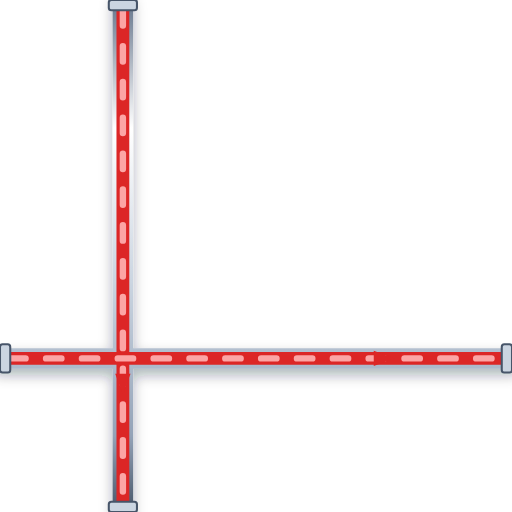
t = 0.00 s
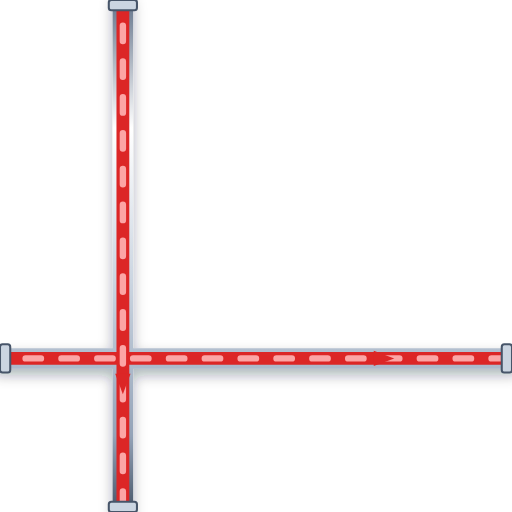
t = 0.20 s
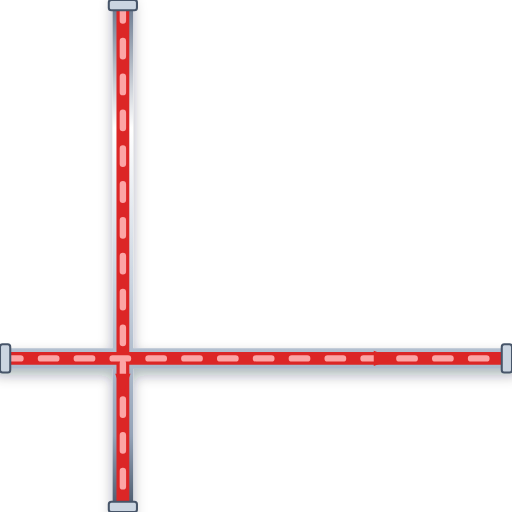
t = 0.40 s
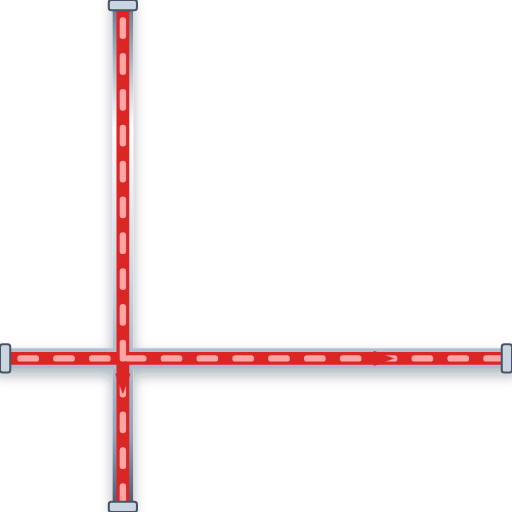
t = 0.60 s

The animated SVG that drew these frames (rendered in a browser with its animation timeline set to each time). Animation: 1 CSS @keyframes rule; one cycle of 0.80 s, repeats indefinitely.

<svg xmlns="http://www.w3.org/2000/svg" viewBox="0 0 200 200" width="200" height="200">
  <defs>
    <style>
      @keyframes p-flow-anim {
        from { stroke-dashoffset: 24; } to { stroke-dashoffset: 0; }
      }
      .anim-p-flow {
        stroke-dasharray: 6 8;
        animation: p-flow-anim 0.8s linear infinite;
      }
    </style>
    <filter id="ssPipeShadow" x="-15%" y="-15%" width="130%" height="130%">
      <feDropShadow dx="0" dy="2.5" stdDeviation="2.5" flood-color="#0f172a" flood-opacity="0.32" />
    </filter>
    <linearGradient id="ssPipeGradH" x1="0%" y1="0%" x2="0%" y2="100%">
      <stop offset="0%" stop-color="#64748b" /><stop offset="25%" stop-color="#ffffff" />
      <stop offset="55%" stop-color="#cbd5e1" /><stop offset="85%" stop-color="#94a3b8" /><stop offset="100%" stop-color="#475569" />
    </linearGradient>
  </defs>

  <!-- Stainless Steel 316 Outer Casing (8px with 3D Drop Shadow) -->
  <path d="M 0 140 L 200 140 M 48 0 L 48 200" stroke="url(#ssPipeGradH)" stroke-width="8" fill="none" stroke-linecap="round" stroke-linejoin="round" filter="url(#ssPipeShadow)"/>

  <!-- Process Fluid Core (5px) -->
  <path d="M 0 140 L 200 140 M 48 0 L 48 200" stroke="#DC2626" stroke-width="5" fill="none" stroke-linecap="round" stroke-linejoin="round"/>

  <!-- Animated Fluid Flow Stream Dashes (2.5px) -->
  <path d="M 0 140 L 200 140 M 48 0 L 48 200" stroke="#FCA5A5" stroke-width="2.5" fill="none" stroke-linejoin="round" stroke-linecap="round" class="anim-p-flow"/>

  <!-- Directional Flow Arrow -->
  <polygon points="146,137 154,140 146,143" fill="#DC2626" /> <polygon points="45,146 48,154 51,146" fill="#DC2626" />

  <!-- ANSI Flange Connection Collars -->
  <rect x="0" y="134.5" width="4" height="11" rx="1" fill="#cbd5e1" stroke="#475569" stroke-width="0.8"/>
  <rect x="196" y="134.5" width="4" height="11" rx="1" fill="#cbd5e1" stroke="#475569" stroke-width="0.8"/>
  <rect x="42.5" y="0" width="11" height="4" rx="1" fill="#cbd5e1" stroke="#475569" stroke-width="0.8"/>
  <rect x="42.5" y="196" width="11" height="4" rx="1" fill="#cbd5e1" stroke="#475569" stroke-width="0.8"/>
</svg>
